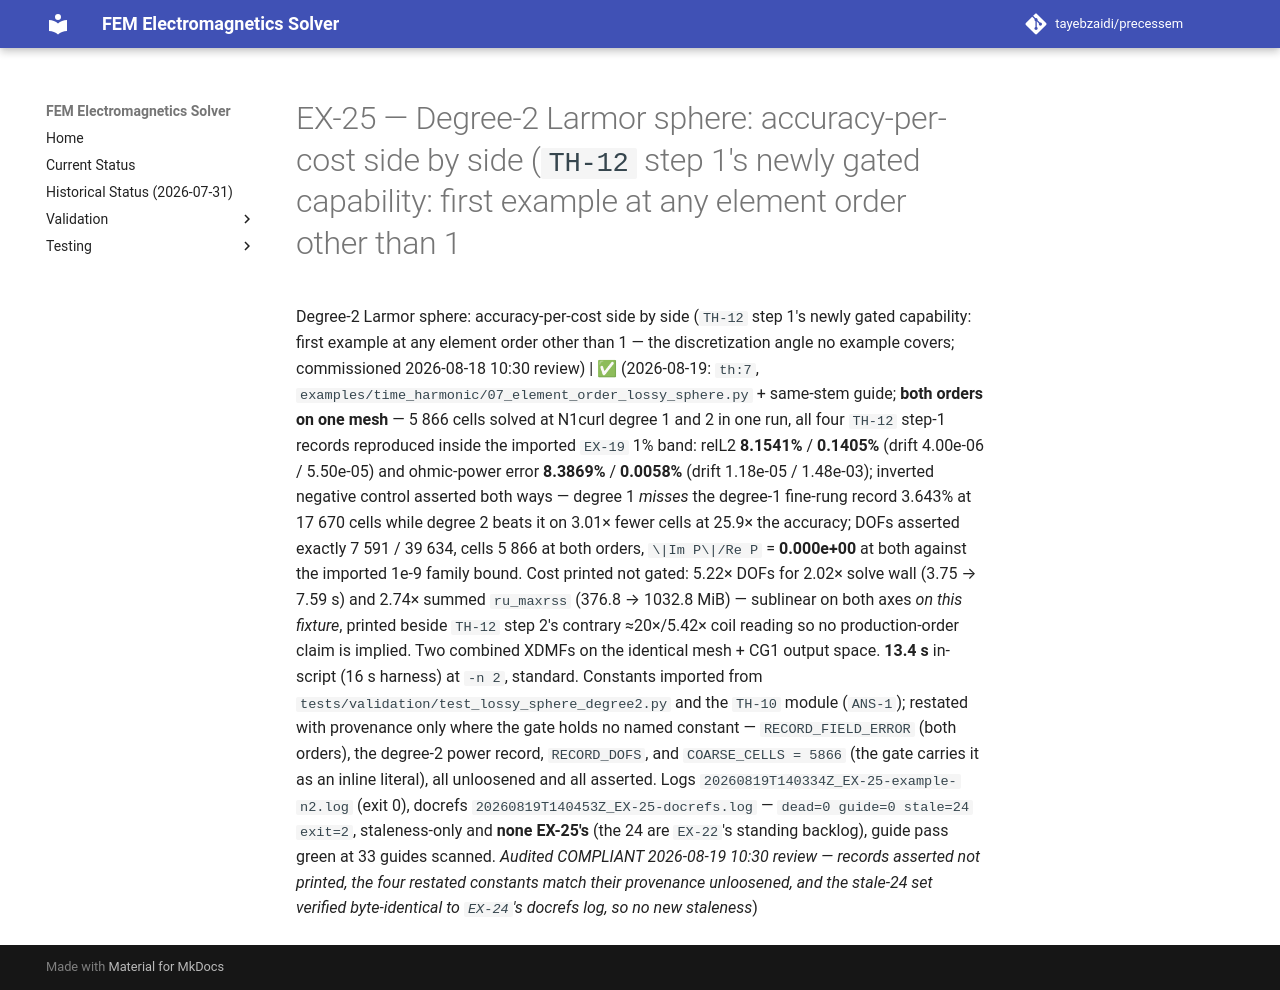

repository: tayebzaidi/precessem · page: planning/chunks/EX-25/index.html · generator: mkdocs

# EX-25 — Degree-2 Larmor sphere: accuracy-per-cost side by side (`TH-12` step 1's newly gated capability: first example at any element order other than 1

 Degree-2 Larmor sphere: accuracy-per-cost side by side (`TH-12` step 1's newly gated capability: first example at any element order other than 1 — the discretization angle no example covers; commissioned 2026-08-18 10:30 review) | ✅ (2026-08-19: `th:7`, `examples/time_harmonic/07_element_order_lossy_sphere.py` + same-stem guide; **both orders on one mesh** — 5 866 cells solved at N1curl degree 1 and 2 in one run, all four `TH-12` step-1 records reproduced inside the imported `EX-19` 1% band: relL2 **8.1541%** / **0.1405%** (drift 4.00e-06 / 5.50e-05) and ohmic-power error **8.3869%** / **0.0058%** (drift 1.18e-05 / 1.48e-03); inverted negative control asserted both ways — degree 1 *misses* the degree-1 fine-rung record 3.643% at 17 670 cells while degree 2 beats it on 3.01× fewer cells at 25.9× the accuracy; DOFs asserted exactly 7 591 / 39 634, cells 5 866 at both orders, `\|Im P\|/Re P` = **0.000e+00** at both against the imported 1e-9 family bound. Cost printed not gated: 5.22× DOFs for 2.02× solve wall (3.75 → 7.59 s) and 2.74× summed `ru_maxrss` (376.8 → 1032.8 MiB) — sublinear on both axes *on this fixture*, printed beside `TH-12` step 2's contrary ≈20×/5.42× coil reading so no production-order claim is implied. Two combined XDMFs on the identical mesh + CG1 output space. **13.4 s** in-script (16 s harness) at `-n 2`, standard. Constants imported from `tests/validation/test_lossy_sphere_degree2.py` and the `TH-10` module (`ANS-1`); restated with provenance only where the gate holds no named constant — `RECORD_FIELD_ERROR` (both orders), the degree-2 power record, `RECORD_DOFS`, and `COARSE_CELLS = 5866` (the gate carries it as an inline literal), all unloosened and all asserted. Logs `20260819T140334Z_EX-25-example-n2.log` (exit 0), docrefs `20260819T140453Z_EX-25-docrefs.log` — `dead=0 guide=0 stale=24 exit=2`, staleness-only and **none EX-25's** (the 24 are `EX-22`'s standing backlog), guide pass green at 33 guides scanned. *Audited COMPLIANT 2026-08-19 10:30 review — records asserted not printed, the four restated constants match their provenance unloosened, and the stale-24 set verified byte-identical to `EX-24`'s docrefs log, so no new staleness*) 
